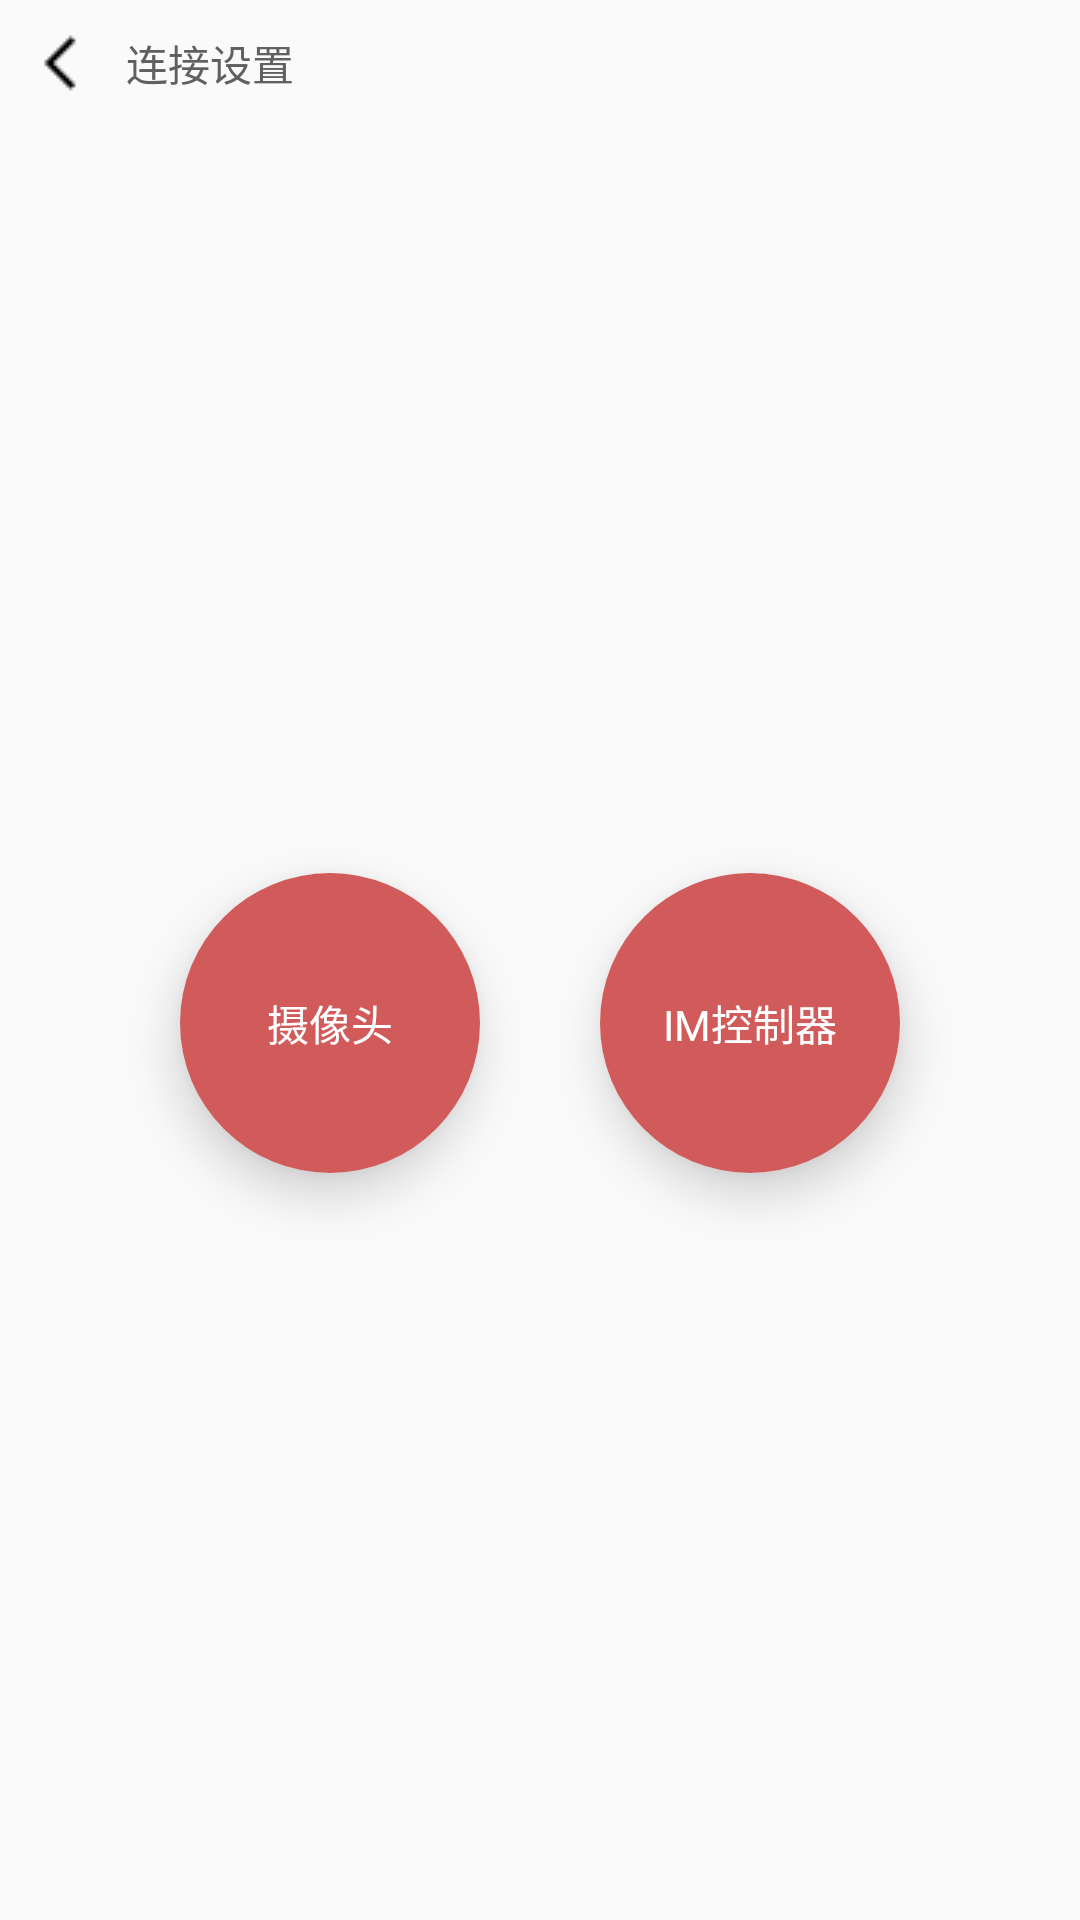

Reconstruct the res/layout file that produces this screen, plus the resources it refers to.
<!-- AndroidManifest.xml: application theme AppTheme -->
<!-- res/layout/activity_setting.xml -->
<?xml version="1.0" encoding="utf-8"?>
<LinearLayout xmlns:android="http://schemas.android.com/apk/res/android"
    xmlns:app="http://schemas.android.com/apk/res-auto"
    android:layout_width="match_parent"
    android:layout_height="match_parent"
    android:orientation="vertical">

    <RelativeLayout
        android:layout_width="match_parent"
        android:layout_height="wrap_content">

        <ImageView
            android:id="@+id/iv_back"
            style="@style/clickStyle"
            android:layout_width="wrap_content"
            android:layout_height="wrap_content"
            android:layout_alignParentStart="true"
            android:layout_centerInParent="true"
            android:layout_margin="5dp"
            android:rotation="180"
            android:src="@drawable/pic_back" />

        <com.google.android.material.textview.MaterialTextView
            android:layout_width="wrap_content"
            android:layout_height="wrap_content"
            android:layout_centerInParent="true"
            android:layout_toRightOf="@id/iv_back"
            android:text="连接设置" />
    </RelativeLayout>

    <LinearLayout
        android:layout_width="match_parent"
        android:layout_height="match_parent"
        android:gravity="center"
        android:orientation="horizontal">

        <androidx.cardview.widget.CardView
            android:id="@+id/card_cameraConnected"
            style="@style/clickStyle"
            android:layout_width="100dp"
            android:layout_height="100dp"
            android:layout_margin="20dp"
            app:cardCornerRadius="1000dp"
            app:cardElevation="10dp">

            <TextView
                android:id="@+id/tv_camera"
                android:layout_width="match_parent"
                android:layout_height="match_parent"
                android:layout_gravity="center"
                android:background="@color/connectedError"
                android:gravity="center"
                android:text="摄像头"
                android:textColor="#ffffff" />
        </androidx.cardview.widget.CardView>

        <androidx.cardview.widget.CardView
            android:id="@+id/card_imConnected"
            style="@style/clickStyle"
            android:layout_width="100dp"
            android:layout_height="100dp"
            android:layout_margin="20dp"
            app:cardCornerRadius="1000dp"
            app:cardElevation="10dp">

            <TextView
                android:id="@+id/tv_im"
                android:layout_width="match_parent"
                android:layout_height="match_parent"
                android:layout_gravity="center"
                android:background="@color/connectedError"
                android:gravity="center"
                android:text="IM控制器"
                android:textColor="#ffffff" />
        </androidx.cardview.widget.CardView>
    </LinearLayout>
</LinearLayout>
<!-- resources referenced by this layout -->
<resources>
  <color name="connectedError">#D15A5A</color>
  <!-- drawable pic_back: png bitmap (drawable, 678 bytes) -->
  <style name="clickStyle">
          <item name="android:foreground">?attr/selectableItemBackgroundBorderless</item>
      </style>
  <style name="AppTheme" parent="Theme.AppCompat.Light.DarkActionBar">
          
          <item name="colorPrimary">@color/colorPrimary</item>
          <item name="colorPrimaryDark">@color/colorPrimaryDark</item>
          <item name="colorAccent">@color/colorAccent</item>
          <item name="windowNoTitle">true</item>
          <item name="android:windowNoTitle">true</item>
          <item name="android:textColor">#606060</item>
          <item name="android:windowFullscreen">true</item>
      </style>
  <color name="colorPrimary">#6200EE</color>
  <color name="colorPrimaryDark">#3700B3</color>
  <color name="colorAccent">#1A8FE8</color>
</resources>
